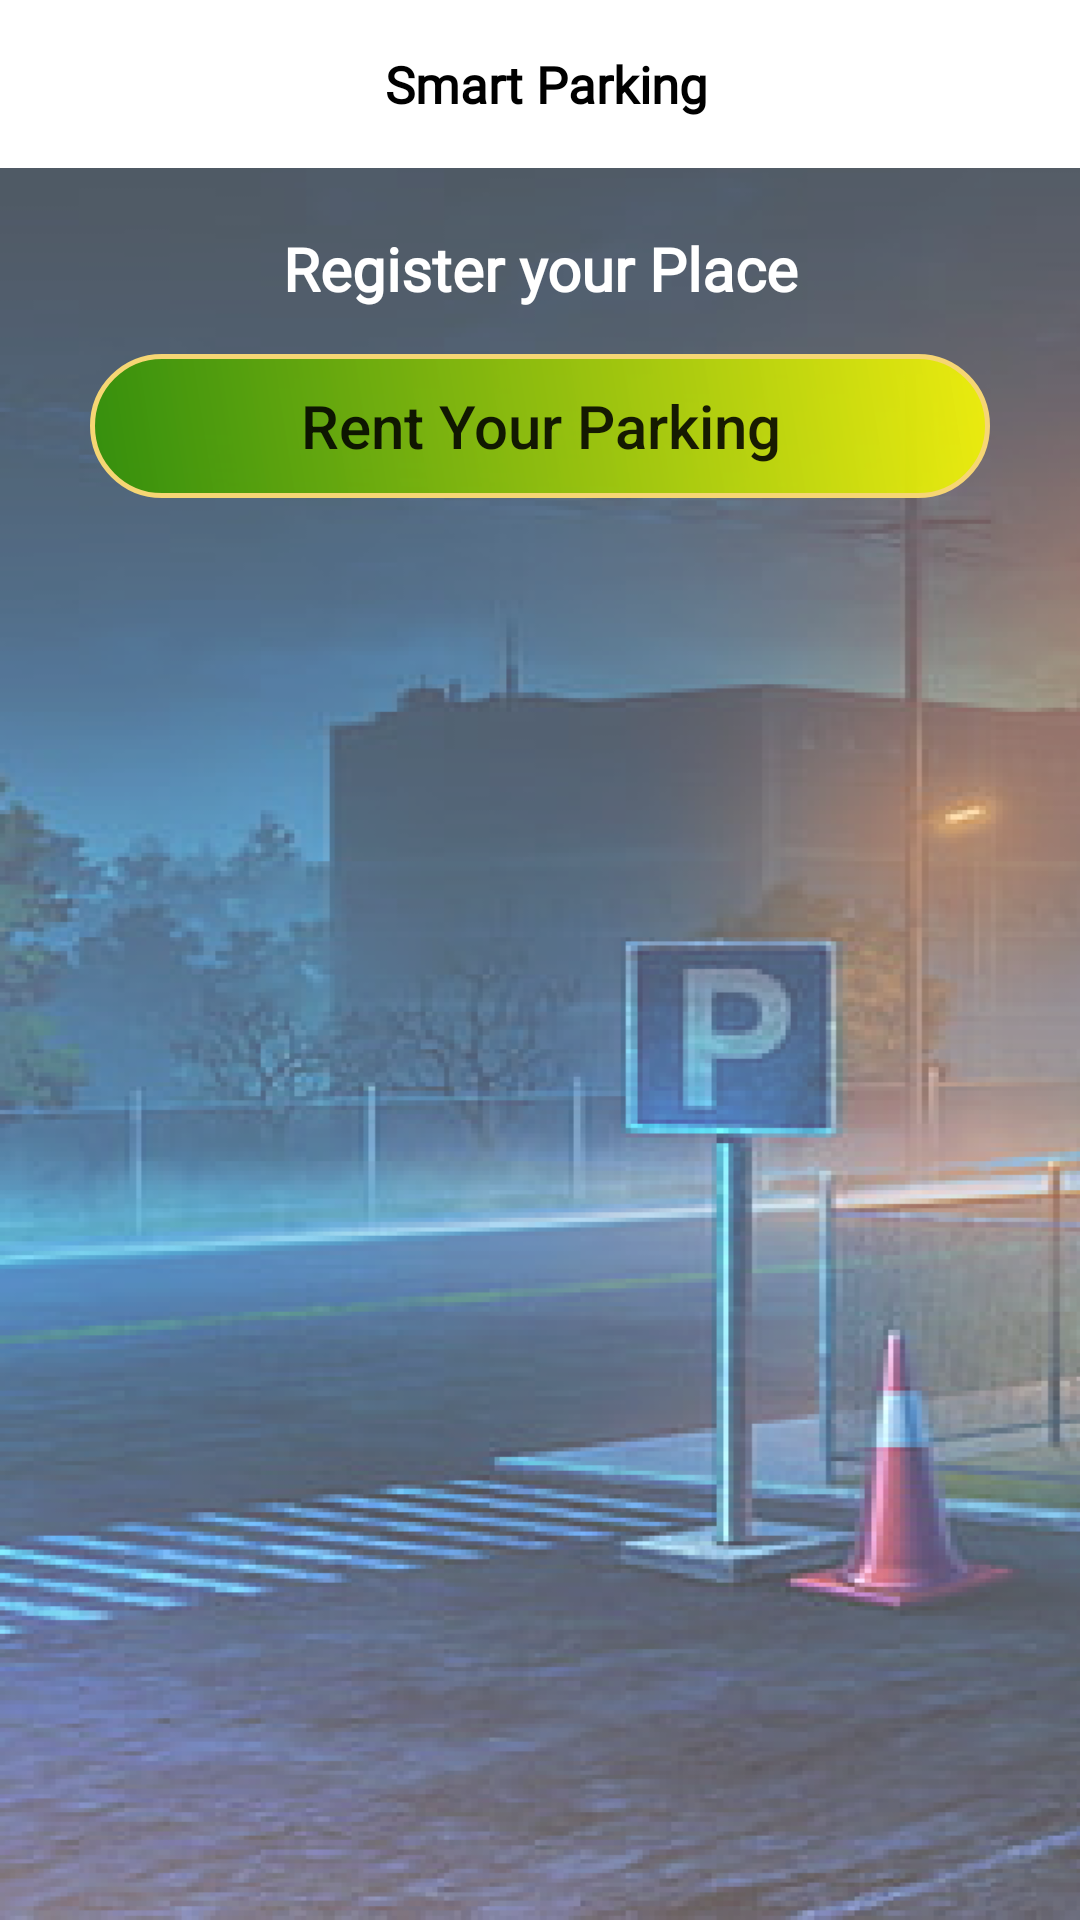

Layout XML and referenced resources for this Android screen:
<!-- AndroidManifest.xml: application theme Theme.SmartParking -->
<!-- res/layout/activity_main2.xml -->
<?xml version="1.0" encoding="utf-8"?>
<androidx.constraintlayout.widget.ConstraintLayout xmlns:android="http://schemas.android.com/apk/res/android"
    xmlns:app="http://schemas.android.com/apk/res-auto"
    xmlns:tools="http://schemas.android.com/tools"
    android:layout_width="match_parent"
    android:layout_height="match_parent"
    android:background="@drawable/design22"
    android:orientation="horizontal"
    tools:context=".MainActivity2">

    <LinearLayout
        android:id="@+id/linearLayout2"
        android:layout_width="match_parent"
        android:layout_height="wrap_content"
        android:orientation="vertical"
        app:layout_constraintEnd_toEndOf="parent"
        app:layout_constraintStart_toStartOf="parent"
        app:layout_constraintTop_toTopOf="parent">

        <LinearLayout
            android:layout_width="match_parent"
            android:layout_height="wrap_content"
            android:background="#FFFFFF"
            android:orientation="horizontal">

            <LinearLayout
                android:layout_width="match_parent"
                android:layout_height="wrap_content"
                android:orientation="vertical">

                <androidx.appcompat.widget.Toolbar
                    android:id="@+id/toolBarID"
                    android:layout_width="match_parent"
                    android:layout_height="match_parent"
                    android:outlineAmbientShadowColor="#000000"
                    android:outlineSpotShadowColor="#000000"
                    android:theme="@style/Animation.Design.BottomSheetDialog">

                    <TextView
                        android:layout_width="wrap_content"
                        android:layout_height="wrap_content"
                        android:layout_alignBaseline="@id/toolBarID"
                        android:layout_gravity="center"
                        android:layout_marginLeft="20dp"
                        android:layout_toRightOf="@+id/toolBarID"
                        android:fontFamily="@font/android101"
                        android:gravity="center"
                        android:text="Smart Parking"
                        android:textColor="#000000"
                        android:textSize="17sp"
                        android:textStyle="bold" />
                </androidx.appcompat.widget.Toolbar>
            </LinearLayout>

        </LinearLayout>

        <TextView
            android:id="@+id/parkingnameid"
            android:layout_width="match_parent"
            android:layout_height="wrap_content"
            android:layout_gravity="center"
            android:layout_marginTop="10dp"
            android:fontFamily="@font/android101"
            android:gravity="center"
            android:hint="Register your Place"
            android:padding="10dp"
            android:textAlignment="center"
            android:textColor="#ffffff"
            android:textColorHint="#ffffff"
            android:textSize="20sp"
            android:textStyle="bold" />

        <Button
            android:id="@+id/placepickerbutton"
            android:layout_width="match_parent"
            android:layout_height="wrap_content"
            android:layout_marginStart="30dp"
            android:layout_marginLeft="30dp"
            android:layout_marginTop="5dp"
            android:layout_marginEnd="30dp"
            android:layout_marginRight="30dp"
            android:layout_marginBottom="10dp"
            android:background="@drawable/submit_button"
            android:text="Rent Your Parking"
            android:textAllCaps="false"
            android:textSize="20sp" />

    </LinearLayout>

    <androidx.core.widget.NestedScrollView
        android:layout_width="0dp"
        android:layout_height="0dp"
        android:fillViewport="true"
        app:layout_constraintBottom_toBottomOf="parent"
        app:layout_constraintEnd_toEndOf="parent"
        app:layout_constraintStart_toStartOf="parent"
        app:layout_constraintTop_toBottomOf="@+id/linearLayout2">

        <LinearLayout
            android:layout_width="match_parent"
            android:layout_height="wrap_content"
            android:orientation="vertical" >

            <LinearLayout
                android:layout_width="match_parent"
                android:layout_height="wrap_content"
                android:orientation="horizontal">

                <ListView
                    android:id="@+id/getuserdata"
                    android:layout_width="match_parent"
                    android:layout_height="match_parent"
                    android:divider="@android:color/transparent"
                    android:dividerHeight="1dp" />
            </LinearLayout>
        </LinearLayout>
    </androidx.core.widget.NestedScrollView>

</androidx.constraintlayout.widget.ConstraintLayout>
<!-- resources referenced by this layout -->
<resources>
  <!-- drawable design22: png bitmap (drawable, 170353 bytes) -->
  <!-- drawable submit_button (drawable-v24) -->
  <?xml version="1.0" encoding="utf-8"?>
  <shape
      xmlns:android="http://schemas.android.com/apk/res/android">
      <corners android:radius="100dp"/>
  
      <stroke
          android:width="1.5dp"
          android:color="#F6D674"/>
  
      <gradient
          android:angle="225"
          android:startColor="#DDFFFF00"
          android:endColor="#348E0D" />
  
  </shape>
  <style name="Theme.SmartParking" parent="Theme.MaterialComponents.DayNight.NoActionBar">
          
          <item name="colorPrimary">@color/purple_500</item>
          <item name="colorPrimaryVariant">@color/purple_700</item>
          <item name="colorOnPrimary">@color/white</item>
          
          <item name="colorSecondary">@color/teal_200</item>
          <item name="colorSecondaryVariant">@color/teal_700</item>
          <item name="colorOnSecondary">@color/black</item>
          
          <item name="android:statusBarColor" tools:targetApi="l">?attr/colorPrimaryVariant</item>
          
  
      </style>
  <color name="purple_500">#FF6200EE</color>
  <color name="purple_700">#FF3700B3</color>
  <color name="white">#FFFFFFFF</color>
  <color name="teal_200">#FF03DAC5</color>
  <color name="teal_700">#FF018786</color>
  <color name="black">#FF000000</color>
</resources>
